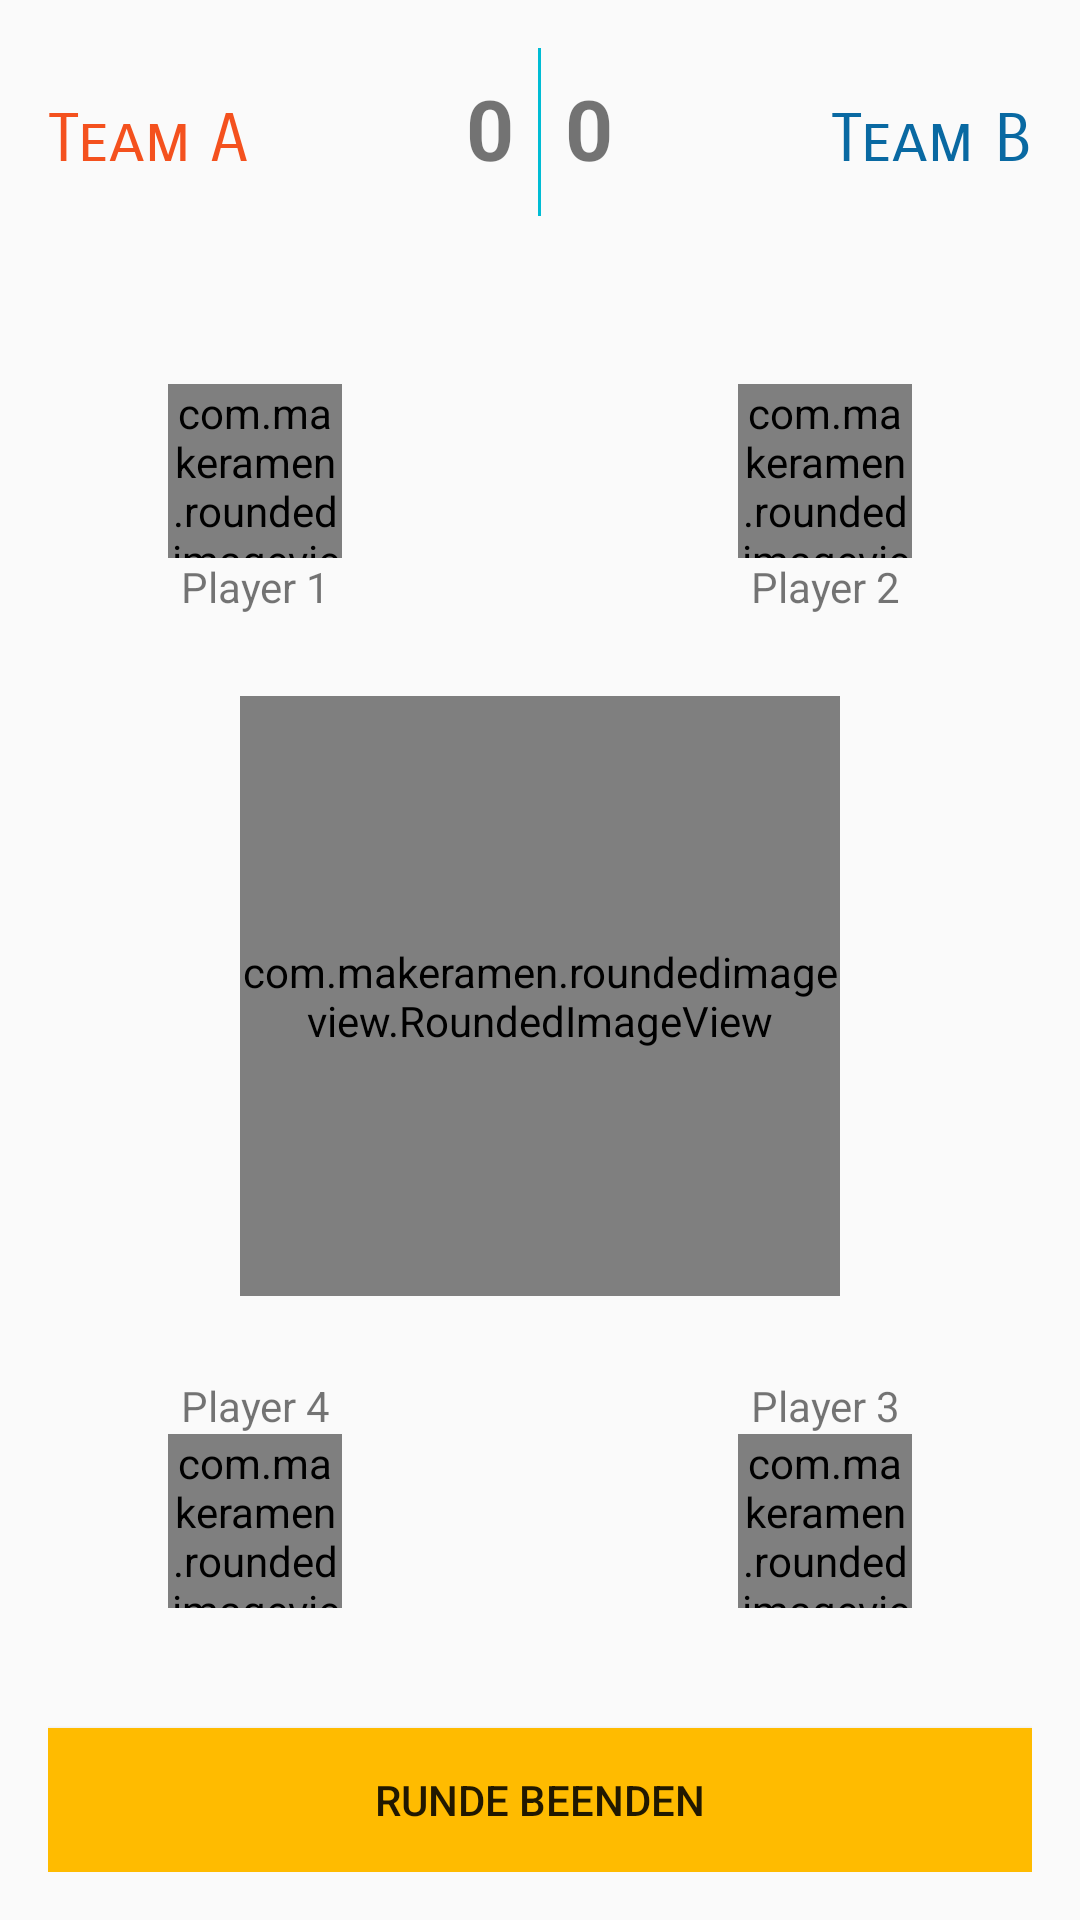

Reconstruct the res/layout file that produces this screen, plus the resources it refers to.
<!-- AndroidManifest.xml: application theme AppTheme -->
<!-- res/layout/activity_main.xml -->
<?xml version="1.0" encoding="utf-8"?>
<LinearLayout xmlns:android="http://schemas.android.com/apk/res/android"
    xmlns:tools="http://schemas.android.com/tools"
    android:id="@+id/activity_main"
    android:layout_width="match_parent"
    android:layout_height="match_parent"
    android:orientation="vertical"
    android:paddingBottom="@dimen/activity_vertical_margin"
    android:paddingLeft="@dimen/activity_horizontal_margin"
    android:paddingRight="@dimen/activity_horizontal_margin"
    android:paddingTop="@dimen/activity_vertical_margin"
    tools:context="de.example.tichuscorecounter.MainActivity">

    <LinearLayout
        android:id="@+id/teambar"
        android:layout_width="match_parent"
        android:layout_height="?android:attr/actionBarSize"
        android:layout_marginBottom="@dimen/teambar_margin_bottom"
        android:orientation="horizontal">

        <TextView
            android:id="@+id/teamA"
            android:layout_width="@dimen/zero_for_layout_weight"
            android:layout_height="wrap_content"
            android:layout_weight="1"
            android:fontFamily="sans-serif-smallcaps"
            android:text="@string/team_name_A"
            android:textColor="@color/teamA"
            android:textSize="@dimen/team_name_text_size" />

        <TextView
            android:id="@+id/teamA_score"
            android:layout_width="@dimen/zero_for_layout_weight"
            android:layout_height="wrap_content"
            android:layout_weight="1"
            android:padding="@dimen/team_score_text_padding"
            android:text="@string/team_score_A"
            android:textAlignment="textEnd"
            android:textSize="@dimen/team_score_text_size"
            android:textStyle="bold" />

        <View
            android:layout_width="@dimen/line_width"
            android:layout_height="wrap_content"
            android:background="@color/colorAccent" />

        <TextView
            android:id="@+id/teamB_score"
            android:layout_width="@dimen/zero_for_layout_weight"
            android:layout_height="wrap_content"
            android:layout_weight="1"
            android:padding="@dimen/team_score_text_padding"
            android:text="@string/team_score_B"
            android:textAlignment="textStart"
            android:textSize="@dimen/team_score_text_size"
            android:textStyle="bold" />

        <TextView
            android:id="@+id/teamB"
            android:layout_width="@dimen/zero_for_layout_weight"
            android:layout_height="wrap_content"
            android:layout_weight="1"
            android:fontFamily="sans-serif-smallcaps"
            android:text="@string/team_name_B"
            android:textAlignment="textEnd"
            android:textColor="@color/teamB"
            android:textSize="@dimen/team_name_text_size" />
    </LinearLayout>

    <RelativeLayout
        android:id="@+id/game_room"
        android:layout_width="match_parent"
        android:layout_height="@dimen/zero_for_layout_weight"
        android:layout_weight="1"
        android:padding="@dimen/gameroom_padding">

        
        <com.makeramen.roundedimageview.RoundedImageView xmlns:app="http://schemas.android.com/apk/res-auto"
            android:id="@+id/game_table"
            android:layout_width="@dimen/table_image_size"
            android:layout_height="@dimen/table_image_size"
            android:layout_centerInParent="true"
            android:scaleType="centerCrop"
            android:src="@drawable/tisch_bg"
            app:riv_border_color="@color/table_border"
            app:riv_border_width="@dimen/table_border_width"
            app:riv_oval="true" />

        <com.makeramen.roundedimageview.RoundedImageView xmlns:app="http://schemas.android.com/apk/res-auto"
            android:id="@+id/player1_image"
            style="@style/PlayerImageStyle"
            android:src="@drawable/ic_happy"
            app:riv_border_color="@color/teamA"
            app:riv_border_width="@dimen/player_image_border_width"
            app:riv_mutate_background="true"
            app:riv_oval="true" />

        <TextView
            android:id="@+id/player1_name"
            style="@style/PlayerNameStyle"
            android:layout_below="@id/player1_image"
            android:text="@string/player_1" />

        <com.makeramen.roundedimageview.RoundedImageView xmlns:app="http://schemas.android.com/apk/res-auto"
            android:id="@+id/player2_image"
            style="@style/PlayerImageStyle"
            android:layout_alignParentEnd="true"
            android:src="@drawable/ic_baby"
            app:riv_border_color="@color/teamB"
            app:riv_border_width="@dimen/player_image_border_width"
            app:riv_mutate_background="true"
            app:riv_oval="true" />

        <TextView
            android:id="@+id/player2_name"
            style="@style/PlayerNameStyle"
            android:layout_alignParentEnd="true"
            android:layout_below="@id/player2_image"
            android:text="@string/player_2" />

        <com.makeramen.roundedimageview.RoundedImageView xmlns:app="http://schemas.android.com/apk/res-auto"
            android:id="@+id/player3_image"
            style="@style/PlayerImageStyle"
            android:layout_alignParentBottom="true"
            android:layout_alignParentEnd="true"
            android:src="@drawable/ic_scared"
            app:riv_border_color="@color/teamA"
            app:riv_border_width="@dimen/player_image_border_width"
            app:riv_mutate_background="true"
            app:riv_oval="true" />

        <TextView
            android:id="@+id/player3_name"
            style="@style/PlayerNameStyle"
            android:layout_above="@id/player3_image"
            android:layout_alignParentEnd="true"
            android:text="@string/player_3" />

        <com.makeramen.roundedimageview.RoundedImageView xmlns:app="http://schemas.android.com/apk/res-auto"
            android:id="@+id/player4_image"
            style="@style/PlayerImageStyle"
            android:layout_alignParentBottom="true"
            android:src="@drawable/ic_nerd"
            app:riv_border_color="@color/teamB"
            app:riv_border_width="@dimen/player_image_border_width"
            app:riv_mutate_background="true"
            app:riv_oval="true" />

        <TextView
            android:id="@+id/player4_name"
            style="@style/PlayerNameStyle"
            android:layout_above="@id/player4_image"
            android:text="@string/player_4" />
    </RelativeLayout>

    <Button
        android:layout_width="match_parent"
        android:layout_height="wrap_content"
        android:background="@color/colorPrimary"
        android:onClick="finishRound"
        android:text="@string/btn_finish_Round" />

</LinearLayout>
<!-- resources referenced by this layout -->
<resources>
  <color name="colorAccent">#00bcd4</color>
  <color name="colorPrimary">#ffbb00</color>
  <color name="table_border">#AA333333</color>
  <color name="teamA">#f4511e</color>
  <color name="teamB">#0969A2</color>
  <dimen name="activity_horizontal_margin">16dp</dimen>
  <dimen name="activity_vertical_margin">16dp</dimen>
  <dimen name="gameroom_padding">40dp</dimen>
  <dimen name="line_width">1dp</dimen>
  <dimen name="player_image_border_width">2dp</dimen>
  <dimen name="table_border_width">2dp</dimen>
  <dimen name="table_image_size">200dp</dimen>
  <dimen name="team_name_text_size">22sp</dimen>
  <dimen name="team_score_text_padding">8dp</dimen>
  <dimen name="team_score_text_size">28sp</dimen>
  <dimen name="teambar_margin_bottom">16dp</dimen>
  <dimen name="zero_for_layout_weight">0dp</dimen>
  <!-- drawable ic_baby: vector/xml drawable (drawable, 2942 chars, omitted) -->
  <!-- drawable ic_happy: vector/xml drawable (drawable, 3867 chars, omitted) -->
  <!-- drawable ic_nerd: vector/xml drawable (drawable, 5357 chars, omitted) -->
  <!-- drawable ic_scared: vector/xml drawable (drawable, 4631 chars, omitted) -->
  <!-- drawable tisch_bg: jpg bitmap (drawable, 82641 bytes) -->
  <string name="btn_finish_Round">Runde beenden</string>
  <string name="player_1">Player 1</string>
  <string name="player_2">Player 2</string>
  <string name="player_3">Player 3</string>
  <string name="player_4">Player 4</string>
  <string name="team_name_A">Team A</string>
  <string name="team_name_B">Team B</string>
  <string name="team_score_A">0</string>
  <string name="team_score_B">0</string>
  <style name="PlayerImageStyle">
          <item name="android:layout_width">@dimen/player_image_size</item>
          <item name="android:layout_height">@dimen/player_image_size</item>
          <item name="android:scaleType">centerCrop</item>
          <item name="android:onClick">selectedPlayer</item>
      </style>
  <style name="PlayerNameStyle">
          <item name="android:layout_width">@dimen/player_image_size</item>
          <item name="android:layout_height">wrap_content</item>
          <item name="android:textAlignment">center</item>
      </style>
  <style name="AppTheme" parent="Theme.AppCompat.Light.DarkActionBar">
          
          <item name="colorPrimary">@color/colorPrimary</item>
          <item name="colorPrimaryDark">@color/colorPrimaryDark</item>
          <item name="colorAccent">@color/colorAccent</item>
      </style>
  <dimen name="player_image_size">58dp</dimen>
  <color name="colorPrimaryDark">#ffa726</color>
</resources>
